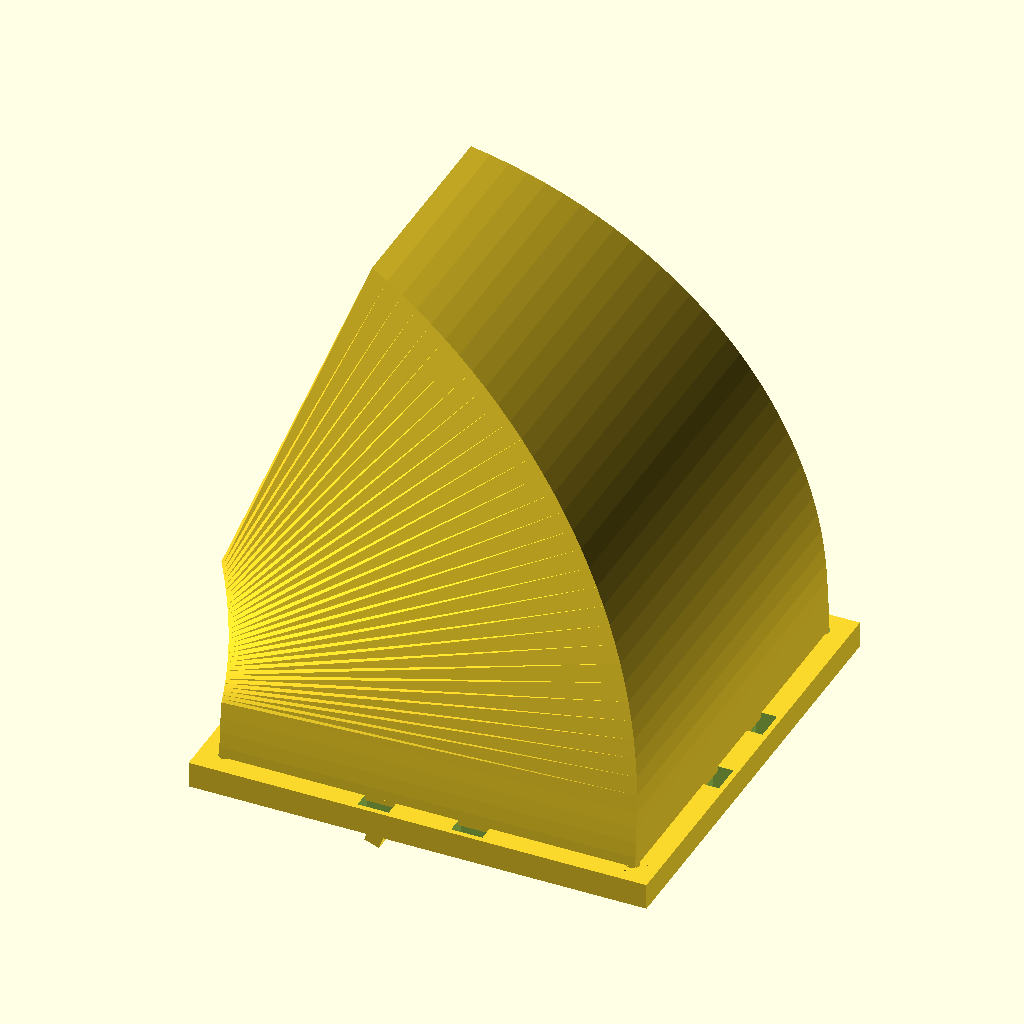
Cell 1 — every parameter at its default value.
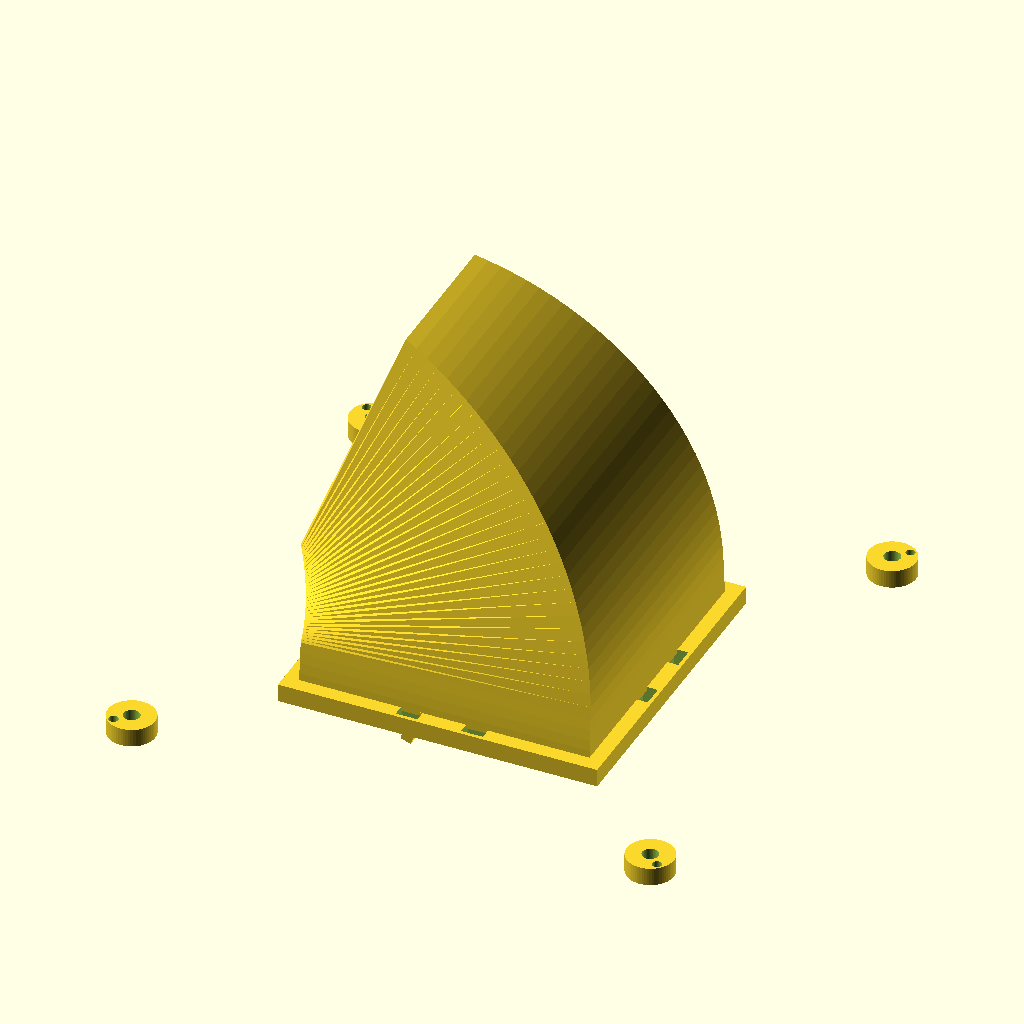
Cell 2 — fan_hole_pitch set to 143, the other parameters unchanged.
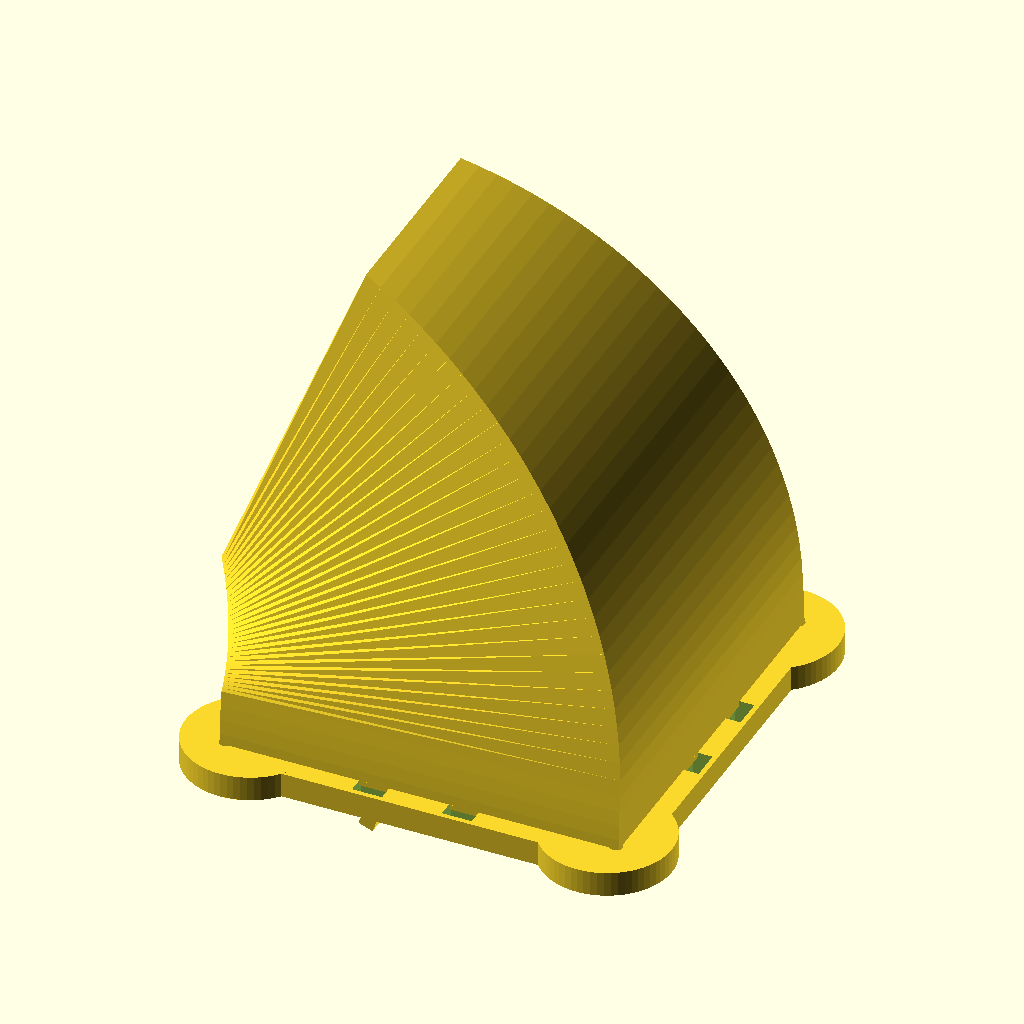
Cell 3 — fan_pad_r set to 13, the other parameters unchanged.
The same orthographic view direction (rotation 55°, 0°, 25°; colour scheme Cornfield) for every cell, with the view re-fitted per cell, so scale and position can differ between cells.
Source of the model, fan-adapter-80-to-72x28/scad/_t_rim0.scad:
// 80 mm case fan -> 72 x 28 mm right-angle duct adapter
//
// Axis convention (matches request)
//   - Fan mounts to the flange in the XY plane at z = 0, air enters along +Z.
//   - The 90 degree turn is in the XZ plane, so the bend axis is Y.
//   - The 28 mm outlet side is parallel to that bend axis (Y).
//   - The 72 mm outlet side is the in-plane/radial dimension (Z at the outlet).
//   - Air exits along -X.
//
// The duct itself is one watertight polyhedron: outer skin + inner skin +
// annular caps. No boolean is needed to hollow it. The fan flange and outlet
// rim are simple CSG boxes added afterwards.

$fn = 64;

// ---------------- parameters ----------------
fan_hole_pitch = 71.5;   // standard 80 mm fan hole spacing
fan_hole_d     = 4.5;    // M4 clearance
fan_pad_r      = 6.5;    // corner pads so the M4 holes have material around them
fan_tie_w      = 6.0;    // zip-tie slot width
fan_tie_l      = 4.0;    // zip-tie slot length (1 mm web each side of flange)
fan_tie_pos    = 41.0;   // slot center distance from flange center
fan_tie_pair   = 9.0;    // ± offset of the two slots on each flange side

inlet_clear   = 76;      // clear square throat at fan
wall          = 2.0;     // duct wall thickness (5 perimeters at 0.4 mm nozzle)

flange_t      = 5;       // fan flange thickness
flange_outer  = 88;      // fan flange outer size

// M3 pilot holes for self-tapping screws in the fan corner pads (alternative
// to zip ties). Set to 0 to remove them.
fan_pilot_d       = 2.6;
fan_pilot_offset  = 4.8; // distance from M4 hole center, toward the flange edge

out_radial    = 72;      // outlet clear dim in bend plane (Z at outlet)
out_axis      = 28;      // outlet clear dim along bend axis (Y)
out_lip       = 10;      // straight run after arc

center_r      = 55;      // centerline bend radius
lead_in       = 12;      // vertical lead before arc
bend_angle    = 70;      // 90 - trim; stop 20 deg early -> min slope ~20 deg

rim_t         = 3;       // outlet rim thickness
rim_extra     = 9;       // rim overhang per side (gives 1.5 mm web around 6 mm slots)
rim_tie_pair_z = 14;     // ± Z offset of tie slots on the Y-side tabs
rim_tie_pair_y = 8;      // ± Y offset of tie slots on the Z-side tabs

n_straight    = 4;
n_bend        = 32;
n_out         = 4;
taper_exp     = 1.5;     // >1 keeps section large deeper into the bend

// ---------------- derived ----------------
in_half    = inlet_clear/2;
out_r_half = out_radial/2;
out_a_half = out_axis/2;

z_start   = flange_t - 1 + lead_in;   // arc start (duct overlaps flange)
th_end    = bend_angle * 3.14159265/180;
ce        = abs(cos(th_end)) < 1e-9 ? 0 : cos(th_end);  // snap avoids CGAL slivers at 90 deg
se        = abs(sin(th_end)) < 1e-9 ? 0 : sin(th_end);
arc_end_x = -center_r + center_r*ce;
arc_end_z = z_start + center_r*se;
outlet_x  = arc_end_x - out_lip*se;
outlet_z  = arc_end_z + out_lip*ce;
rim_rot   = 90 - bend_angle;          // rim frame rotation about Y

// ---------------- path ----------------
// Section = [cx, cz, nx, nz, half_radial, half_axis]
// (nx,nz) = in-plane radial unit vector; tangent = (-nz, nx).
function path_sections(n) = [
    for (i=[0:n])
    let (
        ns=n_straight, nb=n_bend, no=n_out,
        seg = i < ns ? 0 : (i < ns+nb ? 1 : 2),
        u   = seg==0 ? i/ns : (seg==1 ? (i-ns)/nb : (i-ns-nb)/no),
        th  = seg==0 ? 0 : (seg==1 ? u*bend_angle : bend_angle),
        cx  = seg==0 ? 0
            : seg==1 ? -center_r + center_r*cos(th)
            : arc_end_x - out_lip*se*u,
        cz  = seg==0 ? z_start - lead_in*(1-u)
            : seg==1 ? z_start + center_r*sin(th)
            : arc_end_z + out_lip*ce*u,
        nx  = seg==0 ? 1 : (seg==1 ? cos(th) : ce),
        nz  = seg==0 ? 0 : (seg==1 ? sin(th) : se),
        g   = pow(u_global(i,ns,nb,no,n), taper_exp),
        hr  = in_half + (out_r_half - in_half)*g,
        ha  = in_half + (out_a_half - in_half)*g
    )
    [cx, cz, nx, nz, hr, ha]
];

function u_global(i,ns,nb,no,n) = i/n;

function corner(s,a,b,off) =
    [ s[0] + s[2]*a*(s[4]+off),
      b*(s[5]+off),
      s[1] + s[3]*a*(s[4]+off) ];

function ring_verts(sec,off) = [
    for (s=sec) each [
        corner(s,-1,-1,off), corner(s, 1,-1,off),
        corner(s, 1, 1,off), corner(s,-1, 1,off)
    ]
];

// Explicit triangles: non-planar quads on a curved path are triangulated here
// instead of relying on polyhedron's internal triangulation.
function tri_quad(a,b,c,d) = [[a,b,c],[a,c,d]];
function tri_quad_rev(a,b,c,d) = [[a,c,b],[a,d,c]];

function outer_faces(nr) = [
    for (i=[0:nr-2], j=[0:3])
    let (a=4*i+j, b=4*i+(j+1)%4,
         c=4*(i+1)+(j+1)%4, d=4*(i+1)+j)
    each tri_quad(a,b,c,d)
];

function inner_faces(nr) = [
    for (i=[0:nr-2], j=[0:3])
    let (o=4*nr, a=o+4*i+j, b=o+4*i+(j+1)%4,
         c=o+4*(i+1)+(j+1)%4, d=o+4*(i+1)+j)
    each tri_quad_rev(a,b,c,d)
];

function cap_faces(nr) = [
    for (j=[0:3])
    let (j2=(j+1)%4, o=4*nr,
         last=4*(nr-1), olast=o+last)
    each concat(
        tri_quad(o+j, o+j2, j2, j),              // inlet annulus, normal -t
        tri_quad(last+j, last+j2, olast+j2, olast+j)  // outlet annulus, +t
    )
];

module hollow_duct(sec) {
    nr = len(sec);
    polyhedron(
        concat(ring_verts(sec, wall), ring_verts(sec, 0)),
        concat(outer_faces(nr), inner_faces(nr), cap_faces(nr)),
        convex=false
    );
}

// ---------------- flange and rim ----------------
module fan_flange_base() {
    // Flange plate with the square throat cut out. Pads are added afterwards
    // so the mounting holes at the corners have material around them.
    difference() {
        translate([0,0,flange_t/2])
            cube([flange_outer, flange_outer, flange_t], center=true);
        translate([0,0,-1])
            cube([inlet_clear, inlet_clear, flange_t+2], center=true);
    }
}

module fan_pads() {
    for (sx=[-1,1], sy=[-1,1])
        translate([sx*fan_hole_pitch/2, sy*fan_hole_pitch/2, flange_t/2])
            cylinder(r=fan_pad_r, h=flange_t, center=true);
}

module fan_tie_slots() {
    // Two slots on each edge of the flange, through its thickness.
    // Y-facing edges: slot long axis radial (Y).
    for (sy=[-1,1], dx=[-1,1])
        translate([dx*fan_tie_pair, sy*fan_tie_pos, flange_t/2])
            cube([fan_tie_w, fan_tie_l, flange_t+2], center=true);
    // X-facing edges: slot long axis radial (X).
    for (sx=[-1,1], dy=[-1,1])
        translate([sx*fan_tie_pos, dy*fan_tie_pair, flange_t/2])
            cube([fan_tie_l, fan_tie_w, flange_t+2], center=true);
}

module fan_holes() {
    p = fan_hole_pitch/2;
    for (sx=[-1,1], sy=[-1,1]) {
        // Standard M4 clearance hole.
        translate([sx*p, sy*p, -1])
            cylinder(d=fan_hole_d, h=flange_t+2);
        // Optional M3 self-tapping pilot, angled out toward the flange corner.
        if (fan_pilot_d > 0)
            translate([sx*(p + fan_pilot_offset/sqrt(2)),
                       sy*(p + fan_pilot_offset/sqrt(2)), -1])
                cylinder(d=fan_pilot_d, h=flange_t+2);
    }
}

module fan_flange() {
    difference() {
        union() {
            fan_flange_base();
            fan_pads();
        }
        fan_holes();
        fan_tie_slots();
    }
}

module rim_tie_slots_world(ow, oh) {
    ytab = out_axis/2 + wall + rim_extra/2;
    ztab = out_radial/2 + wall + rim_extra/2;
    xc = -rim_t + 0.5;
    xlen = rim_t + 3;
    for (sy=[-1,1], dz=[-1,1])
        translate([outlet_x,0,outlet_z]) rotate([0,rim_rot,0])
            translate([xc, sy*ytab, dz*rim_tie_pair_z])
                cube([xlen, fan_tie_w, fan_tie_l], center=true);
    for (sz=[-1,1], dy=[-1,1])
        translate([outlet_x,0,outlet_z]) rotate([0,rim_rot,0])
            translate([xc, dy*rim_tie_pair_y, sz*ztab])
                cube([xlen, fan_tie_l, fan_tie_w], center=true);
}

module outlet_rim() {
    ow = out_axis + 2*wall + 2*rim_extra;
    oh = out_radial + 2*wall + 2*rim_extra;
    difference() {
        translate([outlet_x,0,outlet_z]) rotate([0,rim_rot,0])
            translate([-rim_t, -ow/2, -oh/2])
                cube([rim_t, ow, oh], center=false);
        translate([outlet_x,0,outlet_z]) rotate([0,rim_rot,0])
            translate([-rim_t-1, -out_axis/2, -out_radial/2])
                cube([rim_t+3, out_axis, out_radial], center=false);
        rim_tie_slots_world(ow, oh);
    }
}

module adapter() {
    union() {
        hollow_duct(path_sections(n_straight+n_bend+n_out));
        fan_flange();
        outlet_rim();
    }
}

adapter();
Parameter table extracted from the source (name, type, default, range or options):
fan_hole_pitch: number, default 71.5
fan_hole_d: number, default 4.5
fan_pad_r: number, default 6.5
fan_tie_w: number, default 6
fan_tie_l: number, default 4
fan_tie_pos: number, default 41
fan_tie_pair: number, default 9
inlet_clear: number, default 76
wall: number, default 2
flange_t: number, default 5
flange_outer: number, default 88
fan_pilot_d: number, default 2.6
fan_pilot_offset: number, default 4.8
out_radial: number, default 72
out_axis: number, default 28
out_lip: number, default 10
center_r: number, default 55
lead_in: number, default 12
bend_angle: number, default 70
rim_t: number, default 3
rim_extra: number, default 9
rim_tie_pair_z: number, default 14
rim_tie_pair_y: number, default 8
n_straight: number, default 4
n_bend: number, default 32
n_out: number, default 4
taper_exp: number, default 1.5
